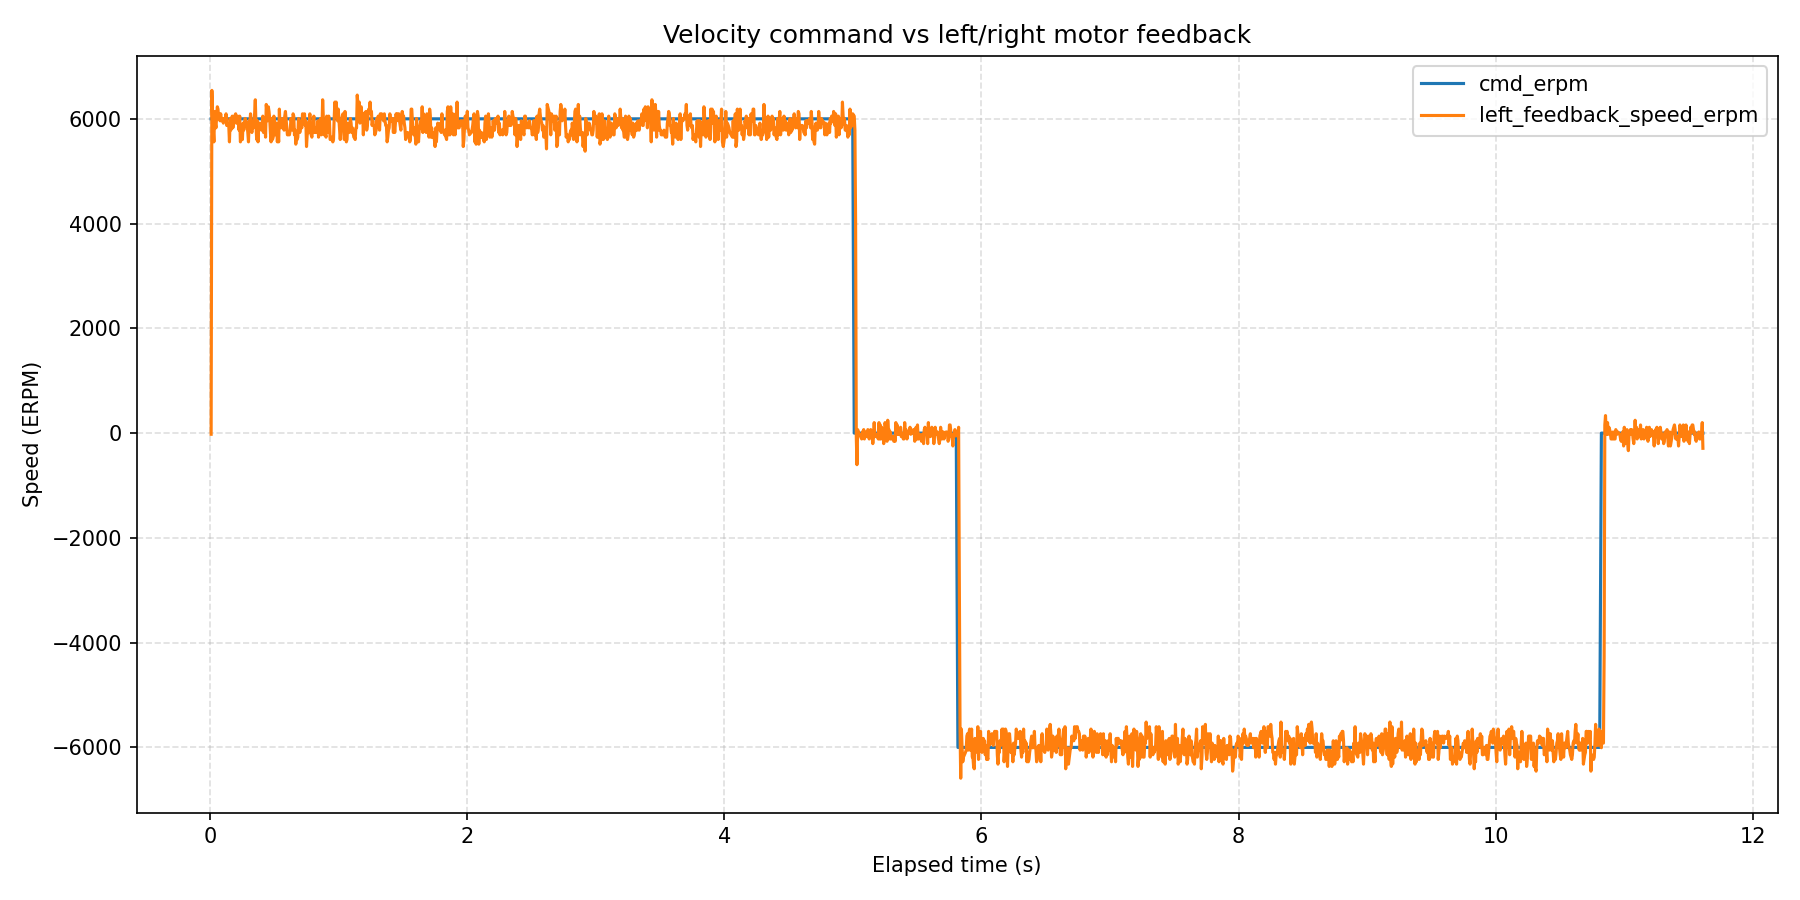

The data file committed next to this chart (first rows):
wall_time_iso, wall_time_epoch_s, elapsed_s, phase_index, phase_command_erpm, phase_duration_s, sample_index, command_erpm, left_motor_id, left_motor_label, left_feedback_position_deg, left_feedback_speed_erpm, left_feedback_current_amps, left_feedback_temperature_c, left_feedback_error_code, left_feedback_error_description, right_motor_id, right_motor_label, right_feedback_position_deg, right_feedback_speed_erpm, right_feedback_current_amps, right_feedback_temperature_c, right_feedback_error_code, right_feedback_error_description
2026-08-12T15:08:23.741, 1786540104, 0.008448, 1, 6000, 5, 1, 6000, 0x03, single, -380.6, -22, -0.01465, 176, 0, No fault, , , , , , , , 
2026-08-12T15:08:23.747, 1786540104, 0.01422, 1, 6000, 5, 2, 6000, 0x03, single, -379.2, 6543, 0.6535, 172, 0, No fault, , , , , , , , 
2026-08-12T15:08:23.753, 1786540104, 0.01952, 1, 6000, 5, 3, 6000, 0x03, single, -377.8, 5962, -0.2725, 171, 0, No fault, , , , , , , , 
2026-08-12T15:08:23.758, 1786540104, 0.02487, 1, 6000, 5, 4, 6000, 0x03, single, -376.4, 5784, 0.03809, 173, 0, No fault, , , , , , , , 
2026-08-12T15:08:23.763, 1786540104, 0.03024, 1, 6000, 5, 5, 6000, 0x03, single, -375.1, 5560, 0.296, 176, 0, No fault, , , , , , , , 
2026-08-12T15:08:23.769, 1786540104, 0.0356, 1, 6000, 5, 6, 6000, 0x03, single, -373.6, 6141, 0.2081, 173, 0, No fault, , , , , , , , 
2026-08-12T15:08:23.774, 1786540104, 0.04086, 1, 6000, 5, 7, 6000, 0x03, single, -372.2, 5918, 0.0674, 172, 0, No fault, , , , , , , , 
2026-08-12T15:08:23.779, 1786540104, 0.04615, 1, 6000, 5, 8, 6000, 0x03, single, -370.7, 5828, 0.2139, 176, 0, No fault, , , , , , , , 
2026-08-12T15:08:23.784, 1786540104, 0.05139, 1, 6000, 5, 9, 6000, 0x03, single, -369.3, 6052, 0.1026, 172, 0, No fault, , , , , , , , 
2026-08-12T15:08:23.790, 1786540104, 0.05661, 1, 6000, 5, 10, 6000, 0x03, single, -367.8, 6230, 0.167, 172, 0, No fault, , , , , , , , 
2026-08-12T15:08:23.795, 1786540104, 0.06183, 1, 6000, 5, 11, 6000, 0x03, single, -366.4, 6186, 0.1143, 172, 0, No fault, , , , , , , , 
2026-08-12T15:08:23.800, 1786540104, 0.06704, 1, 6000, 5, 12, 6000, 0x03, single, -365, 6007, 0.167, 172, 0, No fault, , , , , , , , 
2026-08-12T15:08:23.805, 1786540104, 0.07229, 1, 6000, 5, 13, 6000, 0x03, single, -363.5, 6096, 0.1084, 172, 0, No fault, , , , , , , , 
2026-08-12T15:08:23.811, 1786540104, 0.07759, 1, 6000, 5, 14, 6000, 0x03, single, -362.1, 5962, 0.1846, 170, 0, No fault, , , , , , , , 
2026-08-12T15:08:23.816, 1786540104, 0.08285, 1, 6000, 5, 15, 6000, 0x03, single, -360.7, 6096, 0.1026, 173, 0, No fault, , , , , , , , 
2026-08-12T15:08:23.821, 1786540104, 0.08807, 1, 6000, 5, 16, 6000, 0x03, single, -359.2, 5962, 0.1729, 174, 0, No fault, , , , , , , , 
2026-08-12T15:08:23.826, 1786540104, 0.09327, 1, 6000, 5, 17, 6000, 0x03, single, -357.8, 6007, 0.1319, 172, 0, No fault, , , , , , , , 
2026-08-12T15:08:23.832, 1786540104, 0.09848, 1, 6000, 5, 18, 6000, 0x03, single, -356.4, 6007, 0.2081, 170, 0, No fault, , , , , , , , 
2026-08-12T15:08:23.837, 1786540104, 0.1037, 1, 6000, 5, 19, 6000, 0x03, single, -355, 5918, 0.1495, 173, 0, No fault, , , , , , , , 
2026-08-12T15:08:23.842, 1786540104, 0.1089, 1, 6000, 5, 20, 6000, 0x03, single, -353.5, 6007, 0.2198, 175, 0, No fault, , , , , , , , 
2026-08-12T15:08:23.847, 1786540104, 0.1141, 1, 6000, 5, 21, 6000, 0x03, single, -352.1, 5962, 0.1084, 172, 0, No fault, , , , , , , , 
2026-08-12T15:08:23.852, 1786540104, 0.1193, 1, 6000, 5, 22, 6000, 0x03, single, -350.7, 5962, 0.1905, 170, 0, No fault, , , , , , , , 
2026-08-12T15:08:23.858, 1786540104, 0.1245, 1, 6000, 5, 23, 6000, 0x03, single, -349.2, 6096, 0.0967, 172, 0, No fault, , , , , , , , 
2026-08-12T15:08:23.863, 1786540104, 0.1297, 1, 6000, 5, 24, 6000, 0x03, single, -347.8, 5873, 0.1729, 174, 0, No fault, , , , , , , , 
2026-08-12T15:08:23.868, 1786540104, 0.1349, 1, 6000, 5, 25, 6000, 0x03, single, -346.4, 5918, 0.09084, 172, 0, No fault, , , , , , , , 
2026-08-12T15:08:23.873, 1786540104, 0.1402, 1, 6000, 5, 26, 6000, 0x03, single, -344.9, 5873, 0.1377, 172, 0, No fault, , , , , , , , 
2026-08-12T15:08:23.879, 1786540104, 0.1456, 1, 6000, 5, 27, 6000, 0x03, single, -343.5, 5873, 0.07912, 171, 0, No fault, , , , , , , , 
2026-08-12T15:08:23.884, 1786540104, 0.1509, 1, 6000, 5, 28, 6000, 0x03, single, -342.1, 5560, 0.1729, 172, 0, No fault, , , , , , , , 
2026-08-12T15:08:23.889, 1786540104, 0.1562, 1, 6000, 5, 29, 6000, 0x03, single, -340.5, 6007, 0.1436, 173, 0, No fault, , , , , , , , 
2026-08-12T15:08:23.895, 1786540104, 0.1615, 1, 6000, 5, 30, 6000, 0x03, single, -339.1, 5784, 0.167, 170, 0, No fault, , , , , , , , 
2026-08-12T15:08:23.900, 1786540104, 0.1668, 1, 6000, 5, 31, 6000, 0x03, single, -337.7, 5828, 0.1788, 173, 0, No fault, , , , , , , , 
2026-08-12T15:08:23.906, 1786540104, 0.1725, 1, 6000, 5, 32, 6000, 0x03, single, -334.8, 6052, 0.1436, 172, 0, No fault, , , , , , , , 
2026-08-12T15:08:23.911, 1786540104, 0.1779, 1, 6000, 5, 33, 6000, 0x03, single, -333.3, 5828, 0.2139, 172, 0, No fault, , , , , , , , 
2026-08-12T15:08:23.916, 1786540104, 0.1832, 1, 6000, 5, 34, 6000, 0x03, single, -331.9, 6007, 0.1495, 171, 0, No fault, , , , , , , , 
2026-08-12T15:08:23.932, 1786540104, 0.1992, 1, 6000, 5, 35, 6000, 0x03, single, -330.5, 6096, 0.2139, 175, 0, No fault, , , , , , , , 
2026-08-12T15:08:23.938, 1786540104, 0.2045, 1, 6000, 5, 36, 6000, 0x03, single, -325.3, 5918, 0.2022, 173, 0, No fault, , , , , , , , 
2026-08-12T15:08:23.943, 1786540104, 0.2098, 1, 6000, 5, 37, 6000, 0x03, single, -324.5, 5918, 0.1319, 172, 0, No fault, , , , , , , , 
2026-08-12T15:08:23.948, 1786540104, 0.215, 1, 6000, 5, 38, 6000, 0x03, single, -323, 6052, 0.1377, 173, 0, No fault, , , , , , , , 
2026-08-12T15:08:23.953, 1786540104, 0.2203, 1, 6000, 5, 39, 6000, 0x03, single, -321.6, 5918, 0.167, 173, 0, No fault, , , , , , , , 
2026-08-12T15:08:23.959, 1786540104, 0.2255, 1, 6000, 5, 40, 6000, 0x03, single, -320.2, 5784, 0.1846, 173, 0, No fault, , , , , , , , 
2026-08-12T15:08:23.964, 1786540104, 0.2308, 1, 6000, 5, 41, 6000, 0x03, single, -318.8, 6052, 0.1846, 172, 0, No fault, , , , , , , , 
2026-08-12T15:08:23.969, 1786540104, 0.236, 1, 6000, 5, 42, 6000, 0x03, single, -317.4, 5560, 0.1788, 172, 0, No fault, , , , , , , , 
2026-08-12T15:08:23.974, 1786540104, 0.2412, 1, 6000, 5, 43, 6000, 0x03, single, -315.9, 5605, 0.1495, 172, 0, No fault, , , , , , , , 
2026-08-12T15:08:23.979, 1786540104, 0.2465, 1, 6000, 5, 44, 6000, 0x03, single, -314.5, 5784, 0.2198, 172, 0, No fault, , , , , , , , 
2026-08-12T15:08:23.985, 1786540104, 0.2517, 1, 6000, 5, 45, 6000, 0x03, single, -313.1, 5605, 0.1553, 172, 0, No fault, , , , , , , , 
2026-08-12T15:08:23.990, 1786540104, 0.257, 1, 6000, 5, 46, 6000, 0x03, single, -311.6, 5918, 0.1963, 172, 0, No fault, , , , , , , , 
2026-08-12T15:08:23.995, 1786540104, 0.2622, 1, 6000, 5, 47, 6000, 0x03, single, -310.2, 5784, 0.1612, 173, 0, No fault, , , , , , , , 
2026-08-12T15:08:24.000, 1786540104, 0.2675, 1, 6000, 5, 48, 6000, 0x03, single, -308.8, 5873, 0.1377, 173, 0, No fault, , , , , , , , 
2026-08-12T15:08:24.006, 1786540104, 0.2727, 1, 6000, 5, 49, 6000, 0x03, single, -307.3, 6007, 0.1729, 174, 0, No fault, , , , , , , , 
2026-08-12T15:08:24.011, 1786540104, 0.278, 1, 6000, 5, 50, 6000, 0x03, single, -305.9, 5962, 0.1495, 173, 0, No fault, , , , , , , , 
2026-08-12T15:08:24.016, 1786540104, 0.2832, 1, 6000, 5, 51, 6000, 0x03, single, -304.5, 5873, 0.1201, 172, 0, No fault, , , , , , , , 
2026-08-12T15:08:24.021, 1786540104, 0.2884, 1, 6000, 5, 52, 6000, 0x03, single, -303, 5873, 0.1612, 174, 0, No fault, , , , , , , , 
2026-08-12T15:08:24.027, 1786540104, 0.2937, 1, 6000, 5, 53, 6000, 0x03, single, -301.6, 5739, 0.1319, 173, 0, No fault, , , , , , , , 
2026-08-12T15:08:24.032, 1786540104, 0.299, 1, 6000, 5, 54, 6000, 0x03, single, -300.2, 5560, 0.1495, 172, 0, No fault, , , , , , , , 
2026-08-12T15:08:24.037, 1786540104, 0.3043, 1, 6000, 5, 55, 6000, 0x03, single, -298.6, 5962, 0.1495, 175, 0, No fault, , , , , , , , 
2026-08-12T15:08:24.043, 1786540104, 0.3096, 1, 6000, 5, 56, 6000, 0x03, single, -297.2, 5918, 0.2139, 173, 0, No fault, , , , , , , , 
2026-08-12T15:08:24.048, 1786540104, 0.315, 1, 6000, 5, 57, 6000, 0x03, single, -295.7, 6096, 0.1495, 171, 0, No fault, , , , , , , , 
2026-08-12T15:08:24.053, 1786540104, 0.3203, 1, 6000, 5, 58, 6000, 0x03, single, -294.3, 5828, 0.2198, 172, 0, No fault, , , , , , , , 
2026-08-12T15:08:24.059, 1786540104, 0.3255, 1, 6000, 5, 59, 6000, 0x03, single, -292.9, 5739, 0.1963, 170, 0, No fault, , , , , , , , 
2026-08-12T15:08:24.064, 1786540104, 0.3308, 1, 6000, 5, 60, 6000, 0x03, single, -291.5, 5918, 0.2022, 172, 0, No fault, , , , , , , , 
... 2,014 more rows
